Labelled photos from "data", an image-classification folder in NIKITA-CHUVILO/Nikita-Chuvilo-IT2442-NT-project7_seed_classification. The possible labels are: black-grass, charlock, cleavers, common chickweed, common wheat.

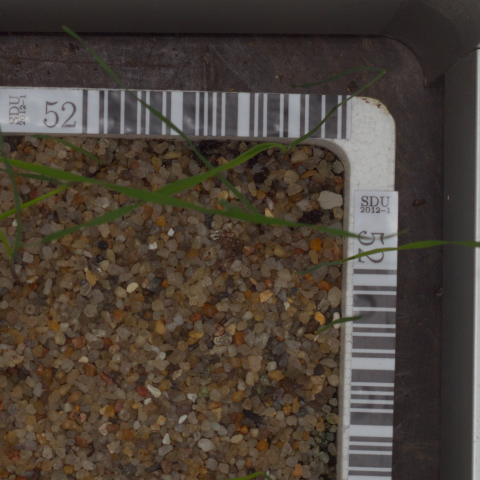
Label: black-grass

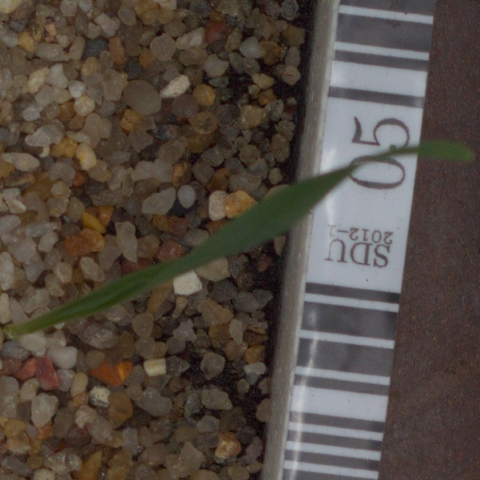
Label: common wheat

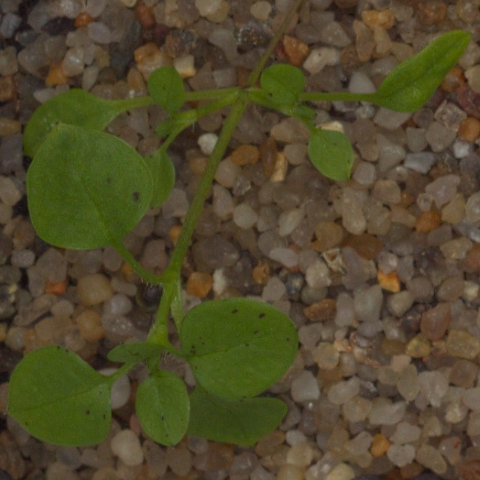
Label: common chickweed

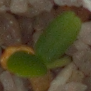
Label: cleavers

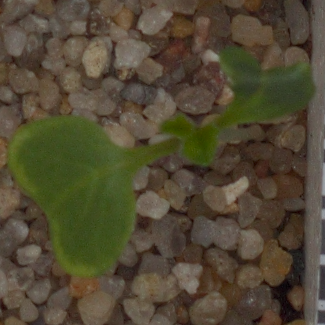
Label: charlock

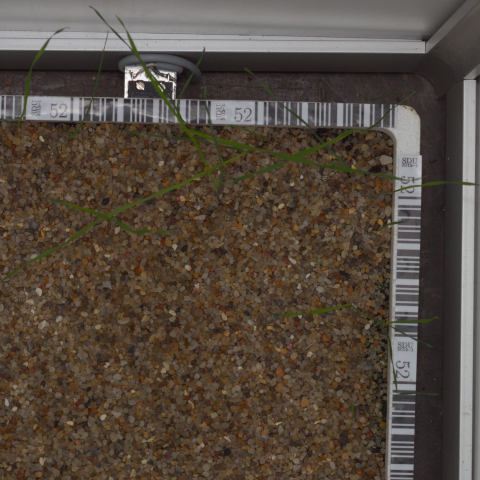
Label: black-grass
